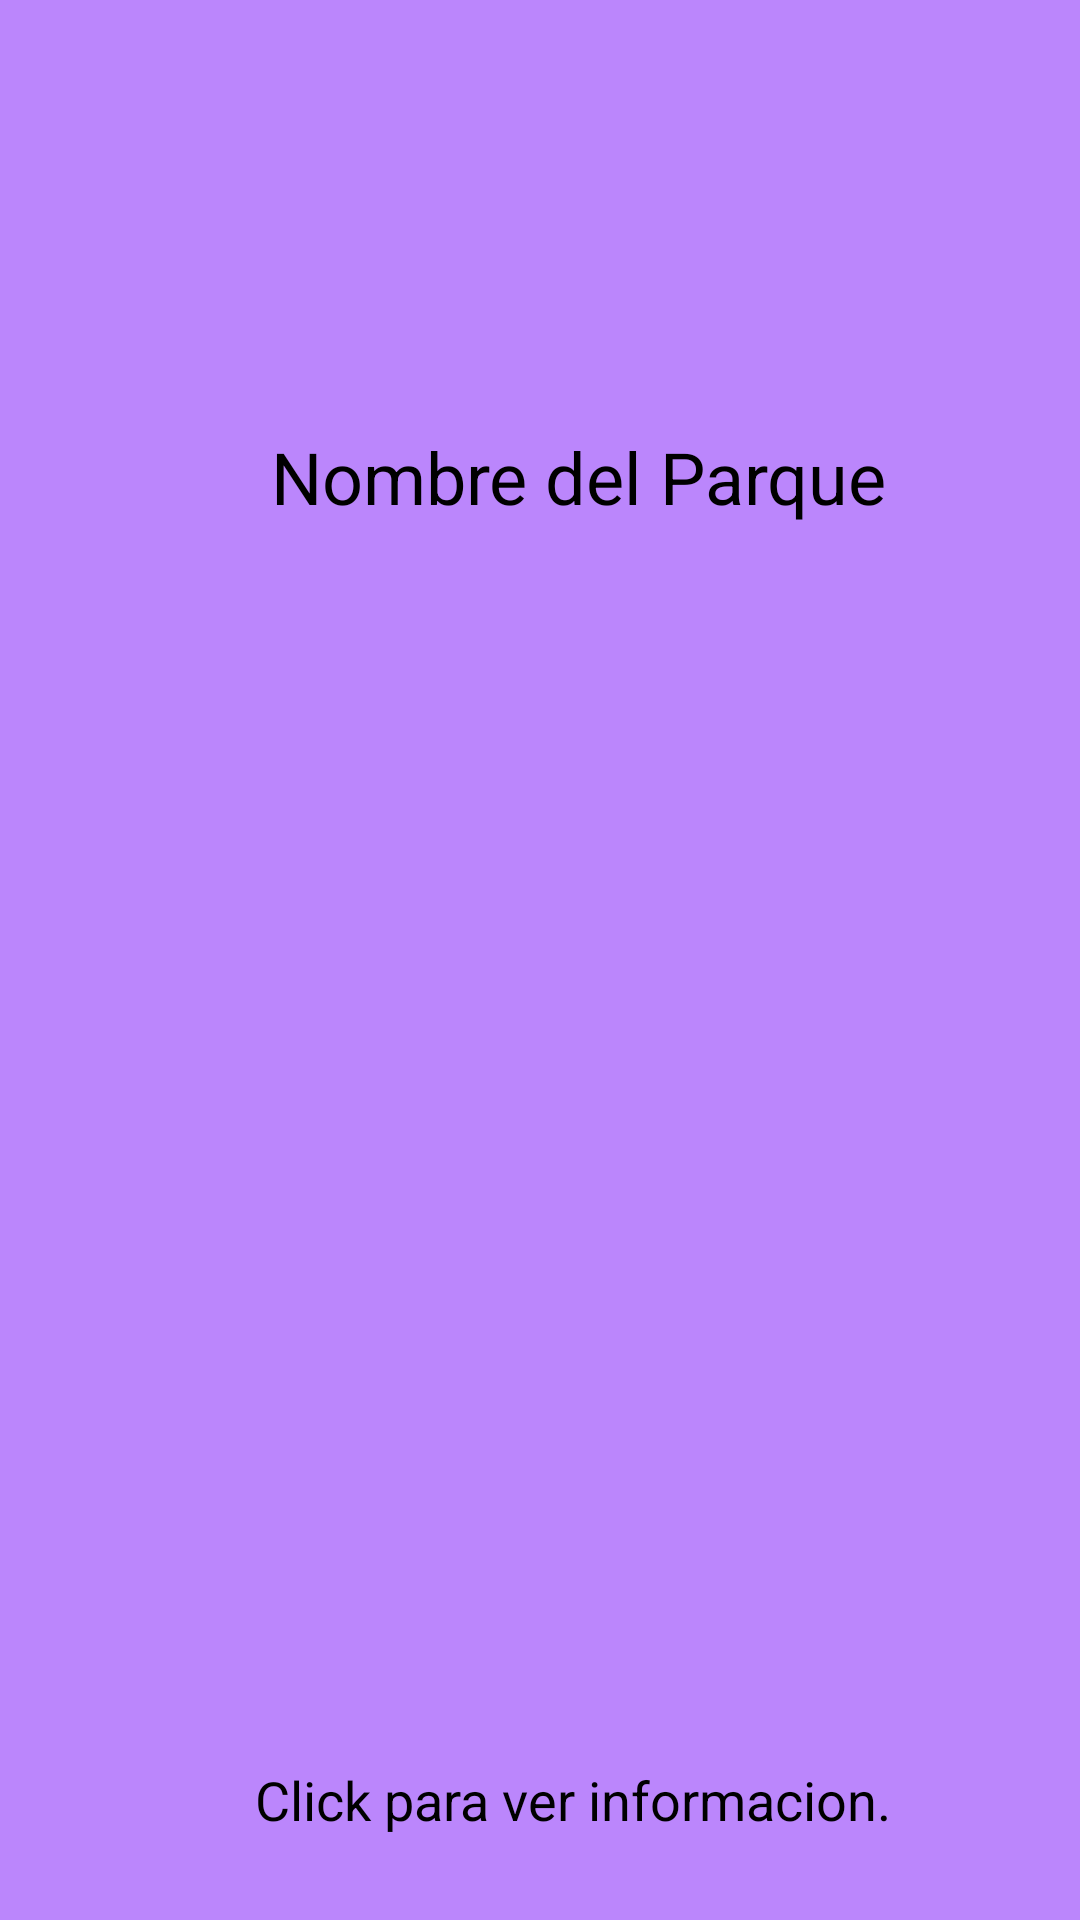

Layout XML and referenced resources for this Android screen:
<!-- AndroidManifest.xml: application theme Theme.VIDA1 -->
<!-- res/layout/iconoparquelista.xml -->
<?xml version="1.0" encoding="utf-8"?>
<androidx.constraintlayout.widget.ConstraintLayout xmlns:android="http://schemas.android.com/apk/res/android"
    android:layout_width="match_parent"
    android:layout_height="wrap_content"
    android:layout_margin="10dp"
    android:radius="10dp"
    android:background="@color/purple_200"
    android:layout_marginTop="10dp"
    android:layout_marginBottom="10dp"
    xmlns:app="http://schemas.android.com/apk/res-auto"
    xmlns:tools="http://schemas.android.com/tools">

    <TextView
        android:id="@+id/txtNonmbreParqueLista"
        android:layout_width="wrap_content"
        android:layout_height="wrap_content"
        android:radius="10dp"
        android:text="Nombre del Parque"
        android:textColor="@color/black"
        android:textSize="24sp"
        app:layout_constraintBottom_toBottomOf="parent"
        app:layout_constraintEnd_toEndOf="parent"
        app:layout_constraintHorizontal_bias="0.077"
        app:layout_constraintStart_toEndOf="@id/imageView"
        app:layout_constraintTop_toTopOf="parent"
        app:layout_constraintVertical_bias="0.235" />

    <TextView
        android:id="@+id/txt2"
        android:layout_width="wrap_content"
        android:layout_height="wrap_content"
        android:layout_marginBottom="28dp"
        android:radius="10dp"
        android:text="Click para ver informacion."
        android:textColor="@color/black"
        android:textSize="18sp"
        app:layout_constraintBottom_toBottomOf="parent"
        app:layout_constraintEnd_toEndOf="parent"
        app:layout_constraintHorizontal_bias="0.0"
        app:layout_constraintStart_toEndOf="@+id/imageView" />

    <ImageView
        android:id="@+id/imageView"
        android:layout_width="85dp"
        android:layout_height="100dp"
        android:layout_marginStart="0dp"
        app:layout_constraintBottom_toBottomOf="parent"
        app:layout_constraintStart_toStartOf="parent"
        app:layout_constraintTop_toTopOf="parent"
        app:srcCompat="@drawable/iconoparque" />

</androidx.constraintlayout.widget.ConstraintLayout>
<!-- resources referenced by this layout -->
<resources>
  <style name="Theme.VIDA1" parent="Theme.MaterialComponents.DayNight.DarkActionBar">
          
          <item name="colorPrimary">@color/purple_500</item>
          <item name="colorPrimaryVariant">@color/purple_700</item>
          <item name="colorOnPrimary">@color/white</item>
          
          <item name="colorSecondary">@color/teal_200</item>
          <item name="colorSecondaryVariant">@color/teal_700</item>
          <item name="colorOnSecondary">@color/black</item>
          
          <item name="android:statusBarColor" tools:targetApi="l">?attr/colorPrimaryVariant</item>
          
      </style>
  <!-- not gathered from this repository: default colours our renderer supplied (Android Studio template values) -->
  <color name="purple_200">#FFBB86FC</color>
  <color name="purple_500">#FF6200EE</color>
  <color name="purple_700">#FF3700B3</color>
  <color name="teal_200">#FF03DAC5</color>
  <color name="teal_700">#FF018786</color>
  <color name="black">#FF000000</color>
  <color name="white">#FFFFFFFF</color>
</resources>
